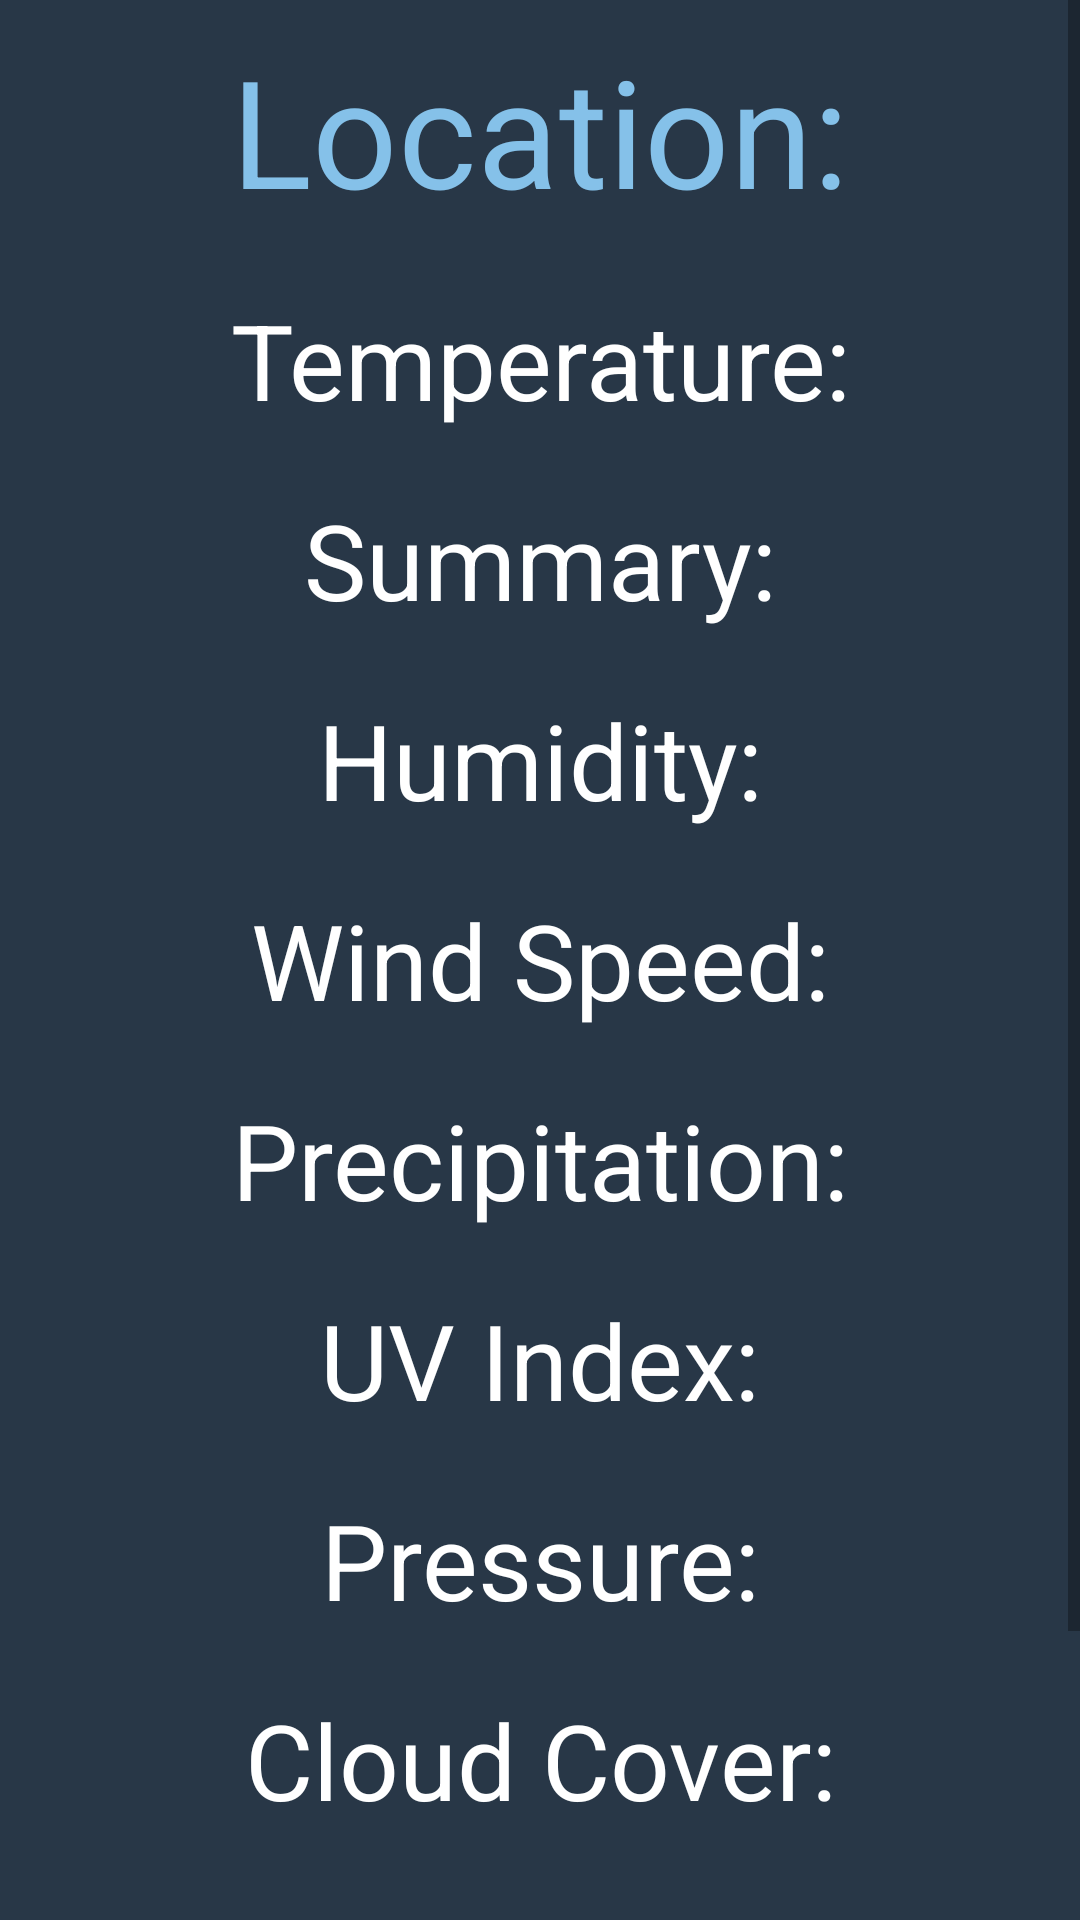

Here is an Android app screen rendered from its layout file. Give the layout XML and the strings, colors and styles it references.
<!-- AndroidManifest.xml: application theme AppTheme -->
<!-- res/layout/weather_tab_fragment.xml -->
<?xml version="1.0" encoding="utf-8"?>
<ScrollView
    xmlns:android="http://schemas.android.com/apk/res/android"
    android:layout_width="fill_parent"
    android:layout_height="fill_parent">

    <LinearLayout
        android:orientation="vertical" android:layout_width="match_parent"
        android:layout_height="match_parent"
        android:background="#283747">

        <TextView
            android:id="@+id/locationTextView"
            android:layout_width="match_parent"
            android:layout_height="match_parent"
            android:text="Location:"
            android:textColor="#85C1E9"
            android:textSize="50sp"
            android:gravity="center"
            android:padding="10dp" />

        <TextView
            android:id="@+id/temperatureTextView"
            android:layout_width="match_parent"
            android:layout_height="match_parent"
            android:text="Temperature:"
            android:textColor="@android:color/white"
            android:textSize="35sp"
            android:gravity="center"
            android:padding="10dp"/>

        <TextView
            android:id="@+id/summaryTextView"
            android:layout_width="match_parent"
            android:layout_height="match_parent"
            android:text="Summary:"
            android:textColor="@android:color/white"
            android:textSize="35sp"
            android:gravity="center"
            android:padding="10dp"/>

        <TextView
            android:id="@+id/humidityTextView"
            android:layout_width="match_parent"
            android:layout_height="match_parent"
            android:text="Humidity:"
            android:textColor="@android:color/white"
            android:textSize="35sp"
            android:gravity="center"
            android:padding="10dp"/>

        <TextView
            android:id="@+id/windSpeedTextView"
            android:layout_width="match_parent"
            android:layout_height="match_parent"
            android:text="Wind Speed:"
            android:textColor="@android:color/white"
            android:textSize="35sp"
            android:gravity="center"
            android:padding="10dp"/>

        <TextView
            android:id="@+id/precipitationTextView"
            android:layout_width="match_parent"
            android:layout_height="match_parent"
            android:text="Precipitation:"
            android:textColor="@android:color/white"
            android:textSize="35sp"
            android:gravity="center"
            android:padding="10dp"/>

        <TextView
            android:id="@+id/uvIndexTextView"
            android:layout_width="match_parent"
            android:layout_height="match_parent"
            android:text="UV Index:"
            android:textColor="@android:color/white"
            android:textSize="35sp"
            android:gravity="center"
            android:padding="10dp"/>

        <TextView
            android:id="@+id/pressureTextView"
            android:layout_width="match_parent"
            android:layout_height="match_parent"
            android:text="Pressure:"
            android:textColor="@android:color/white"
            android:textSize="35sp"
            android:gravity="center"
            android:padding="10dp"/>

        <TextView
            android:id="@+id/cloudCoverTextView"
            android:layout_width="match_parent"
            android:layout_height="match_parent"
            android:text="Cloud Cover:"
            android:textColor="@android:color/white"
            android:textSize="35sp"
            android:gravity="center"
            android:padding="10dp"/>

        <TextView
            android:id="@+id/latitudeTextView"
            android:layout_width="match_parent"
            android:layout_height="match_parent"
            android:text="Latitude:"
            android:textColor="@android:color/white"
            android:textSize="35sp"
            android:gravity="center"
            android:padding="10dp"/>

        <TextView
            android:id="@+id/longitudeTextView"
            android:layout_width="match_parent"
            android:layout_height="match_parent"
            android:text="Longitude:"
            android:textColor="@android:color/white"
            android:textSize="35sp"
            android:gravity="center"
            android:padding="10dp"/>

    </LinearLayout>

</ScrollView>
<!-- resources referenced by this layout -->
<resources>
  <style name="AppTheme" parent="Theme.AppCompat.Light.DarkActionBar">
          
          <item name="colorPrimary">#21618C</item>
          <item name="colorPrimaryDark">#21618C</item>
          <item name="colorAccent">#21618C</item>
  
          <item name="windowActionBar">false</item>
          <item name="windowNoTitle">true</item>
      </style>
</resources>
